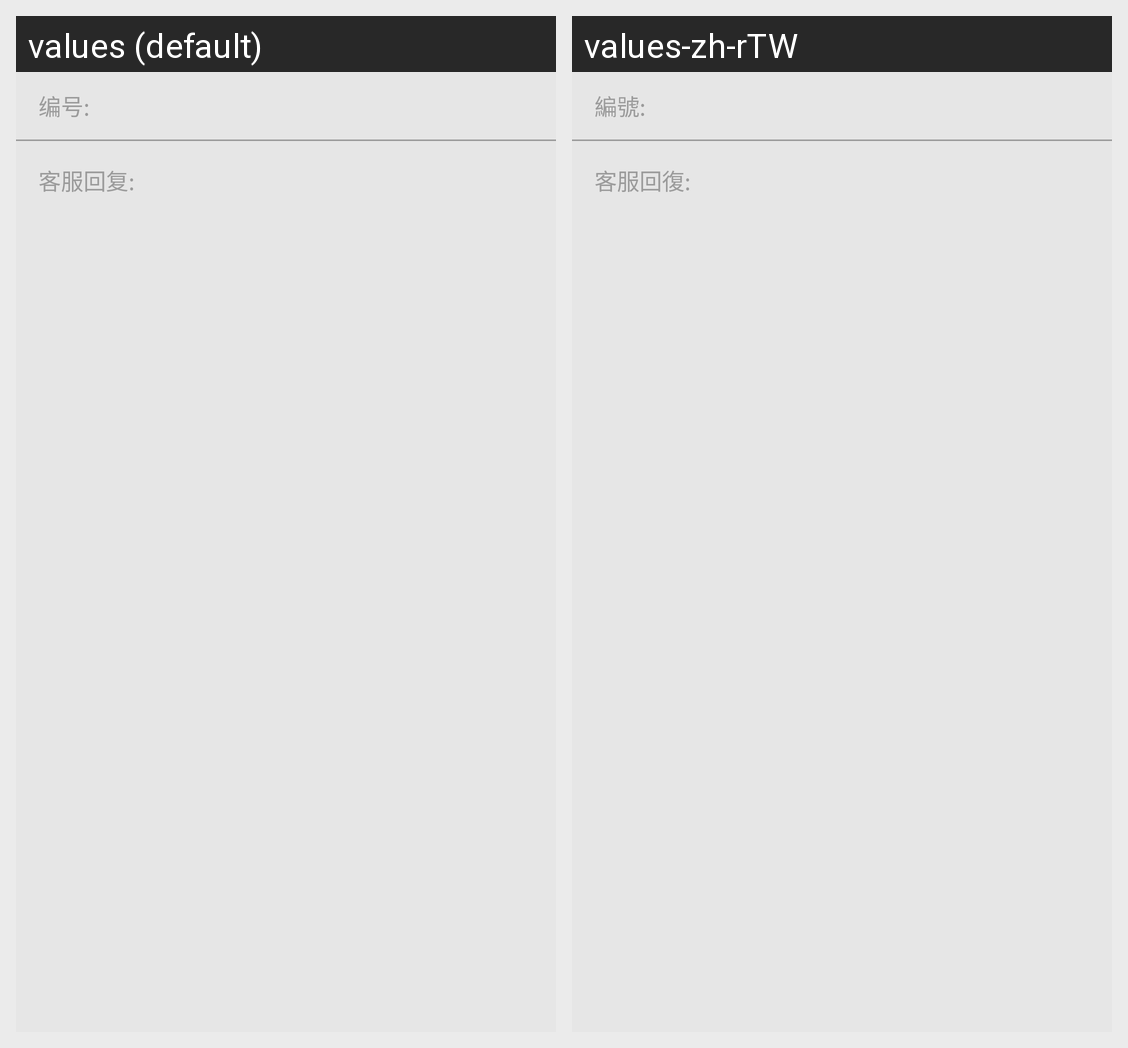

Locale-by-locale string values for the Android screen shown in this grid:
Android screen res/layout/boyaa_kefu_complain_history_child_item.xml rendered under 2 locales, left to right: values (default), values-zh-rTW. Device: Nexus 5 (rendered at 1080×1920; each locale shown at half size, 540×960, under a caption strip naming it); theme Theme.MaterialComponents.DayNight.NoActionBar.
Strings drawn on this screen, with the default value and each locale's value (text and hints the layout hard-codes, and strings that could not be matched under every locale, appear in the picture but are not listed):

boyaa_kefu_number
  values: 编号:
  values-zh-rTW: 編號:

boyaa_kefu_reply
  values: 客服回复:
  values-zh-rTW: 客服回復:
